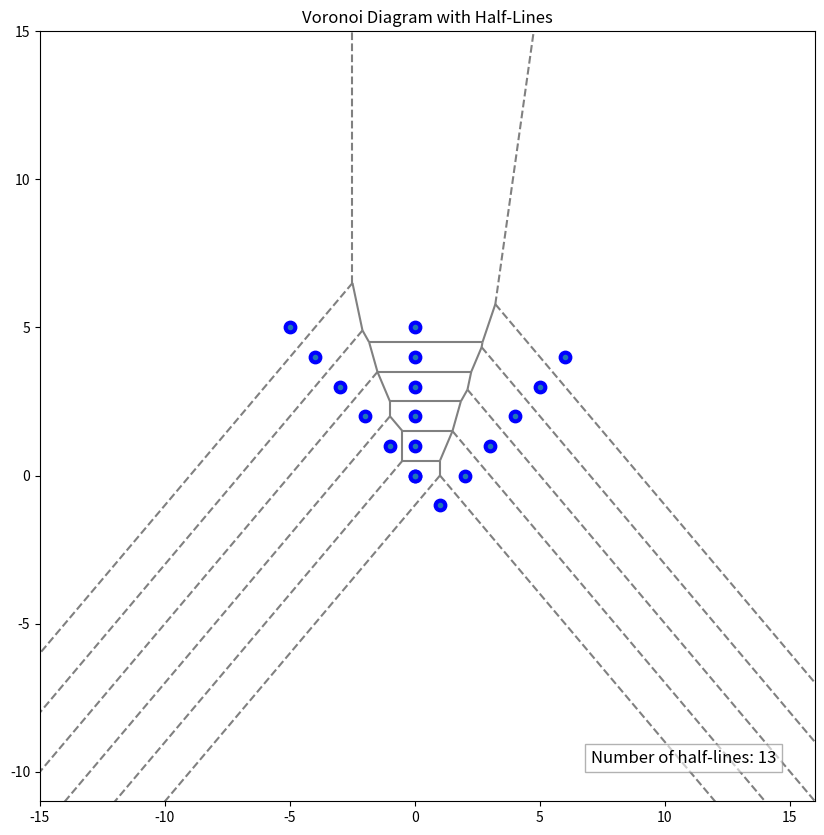

Recreate this plot in Python.
import numpy as np
import matplotlib.pyplot as plt
from scipy.spatial import Voronoi, voronoi_plot_2d

# Define the points
points_A = np.array([[1 + i, i - 1] for i in range(6)])
points_B = np.array([[-i, i] for i in range(6)])
points_C = np.array([[0, i] for i in range(6)])
points = np.vstack([points_A, points_B, points_C])

# Create the Voronoi diagram
vor = Voronoi(points)

# Count the number of half-lines (unbounded edges)
num_half_lines = sum(1 for region in vor.regions if len(region) > 0 and -1 in region)

# Plot the Voronoi diagram
fig, ax = plt.subplots(figsize=(10, 10))
voronoi_plot_2d(vor, ax=ax, show_vertices=False, line_colors='gray', line_width=1.5)

# Plot points for visibility
ax.scatter(points[:, 0], points[:, 1], color='blue', s=80, label='Points')

# Set zoom-out limits for half-lines
x_min, x_max = points[:, 0].min() - 10, points[:, 0].max() + 10
y_min, y_max = points[:, 1].min() - 10, points[:, 1].max() + 10
ax.set_xlim(x_min, x_max)
ax.set_ylim(y_min, y_max)

# Title and annotation
ax.set_title('Voronoi Diagram with Half-Lines')
ax.text(0.95, 0.05, f"Number of half-lines: {num_half_lines}", transform=ax.transAxes,
        fontsize=12, ha='right', bbox=dict(facecolor='white', alpha=0.6, edgecolor='gray'))

# Show the plot
plt.show()
